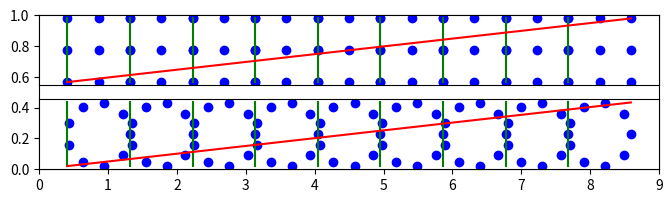

Write Python code to recreate this figure.
#!/usr/bin/python
import matplotlib.pyplot as plt
import matplotlib.gridspec as gridspec
import numpy as np
import math

def add_a(x,y, num):
  x = [i+num for i in x]
  return x,y

cnt = 3
l = 9

plt.figure(num=None, figsize=(8, 2), dpi=92)
plt.axis([0, l, 0, 1])
plt.grid(False)

gs = gridspec.GridSpec(2, 1)
ax1 = plt.subplot(gs[0, :])
ax2 = plt.subplot(gs[1, :])

ax1.get_xaxis().set_visible(False)
ax1.get_yaxis().set_visible(False)
ax2.get_xaxis().set_visible(False)
ax2.get_yaxis().set_visible(False)

###########################################

th = [i*2*3.1415926/(360) for i in np.arange(0, 360, 360/(cnt**2))]
x = [ (math.cos(i) + 1)/2 for i in th]
y = [ (math.sin(i) + 1)/2 for i in th]

for j in range(l):
  ax2.plot(x,y, 'bo')
  x,y = add_a(x,y,1)
  ax2.plot([j,j],[0,1], 'g-')
ax2.plot([0,l],[0,1], 'r-')

###########################################

lx = [ (i + 0.0) / (cnt-1) for i in np.arange(0,cnt,1) ]
ly = [ (i + 0.0) / (cnt-1) for i in np.arange(0,cnt,1) ]
x = []
y = []
for i in lx:
  for j in ly:
    x = x + [i]
    y = y + [j]

for j in range(l):
  ax1.plot(x,y, 'bo')
  x,y = add_a(x,y,1)
  ax1.plot([j,j],[0,1], 'g-')
ax1.plot([0,l],[0,1], 'r-')

###########################################

plt.savefig('aa_example.eps')
#plt.show()
